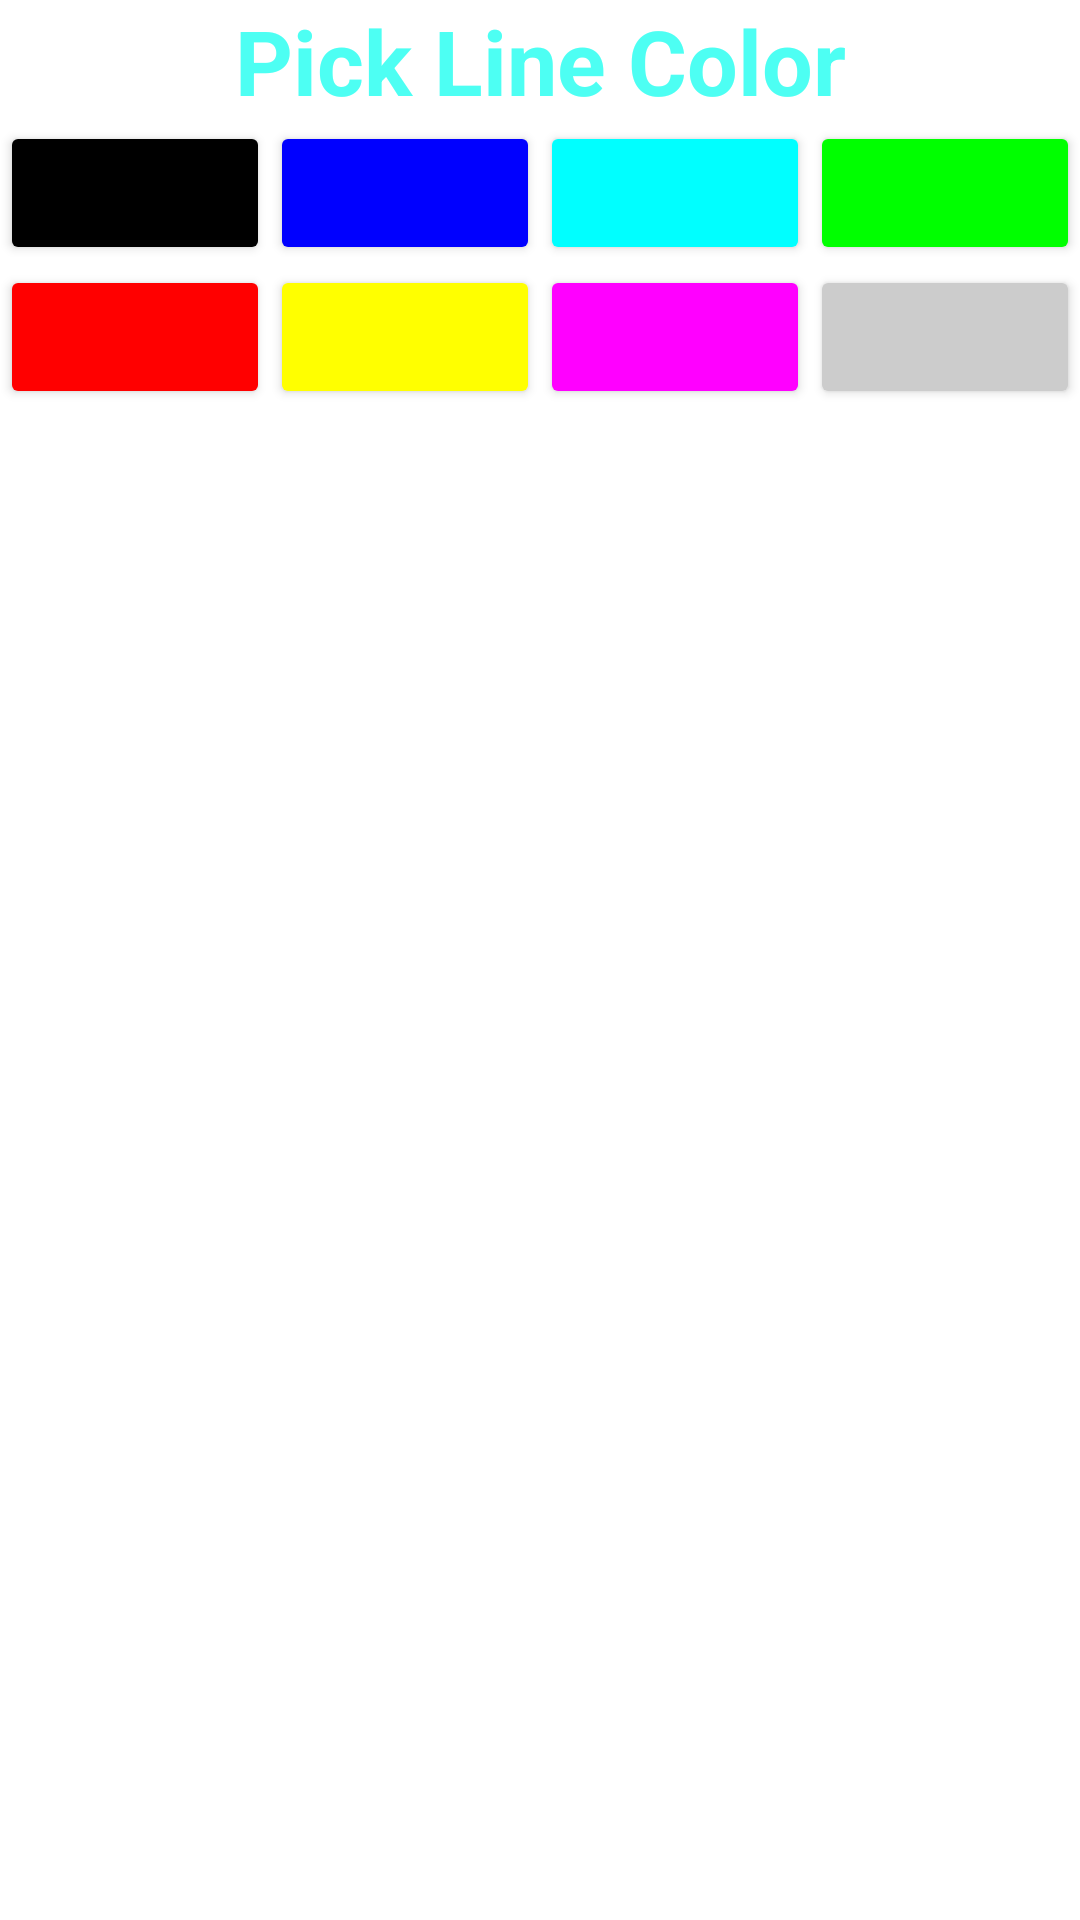

The Android layout XML behind this screen, and the referenced resources:
<!-- AndroidManifest.xml: application theme Theme.MobileSoftware -->
<!-- res/layout/dialog_color.xml -->
<?xml version="1.0" encoding="utf-8"?>
<LinearLayout xmlns:android="http://schemas.android.com/apk/res/android"
    android:layout_width="match_parent"
    android:layout_height="wrap_content"
    android:orientation="vertical">

    <TextView
        android:id="@+id/pick_line"
        android:layout_width="match_parent"
        android:layout_height="wrap_content"
        android:text="Pick Line Color"
        android:gravity="center"
        android:textColor="#4dfff3"
        android:textSize="30dp"
        android:textStyle="bold"/>

    <LinearLayout
        android:layout_width="match_parent"
        android:layout_height="wrap_content"
        android:orientation="horizontal">

        <Button
            android:id="@+id/color_black"
            android:layout_width="wrap_content"
            android:layout_height="wrap_content"
            android:backgroundTint="@color/black"
            android:layout_weight="1"/>

        <Button
            android:id="@+id/color_blue"
            android:layout_width="wrap_content"
            android:layout_height="wrap_content"
            android:backgroundTint="#0000ff"
            android:layout_weight="1"/>

        <Button
            android:id="@+id/color_lightblue"
            android:layout_width="wrap_content"
            android:layout_height="wrap_content"
            android:backgroundTint="#00ffff"
            android:layout_weight="1"/>

        <Button
            android:id="@+id/color_green"
            android:layout_width="wrap_content"
            android:layout_height="wrap_content"
            android:backgroundTint="#00ff00"
            android:layout_weight="1"/>
    </LinearLayout>

    <LinearLayout
        android:layout_width="match_parent"
        android:layout_height="wrap_content"
        android:orientation="horizontal">

        <Button
            android:id="@+id/color_red"
            android:layout_width="wrap_content"
            android:layout_height="wrap_content"
            android:backgroundTint="#ff0000"
            android:layout_weight="1"/>

        <Button
            android:id="@+id/color_yellow"
            android:layout_width="wrap_content"
            android:layout_height="wrap_content"
            android:backgroundTint="#ffff00"
            android:layout_weight="1"/>

        <Button
            android:id="@+id/color_pink"
            android:layout_width="wrap_content"
            android:layout_height="wrap_content"
            android:backgroundTint="#ff00ff"
            android:layout_weight="1"/>

        <Button
            android:id="@+id/color_ltgray"
            android:layout_width="wrap_content"
            android:layout_height="wrap_content"
            android:backgroundTint="#cccccc"
            android:layout_weight="1"/>
    </LinearLayout>
</LinearLayout>
<!-- resources referenced by this layout -->
<resources>
  <style name="Theme.MobileSoftware" parent="Theme.MaterialComponents.DayNight.DarkActionBar">
          
          <item name="colorPrimary">@color/purple_500</item>
          <item name="colorPrimaryVariant">@color/purple_700</item>
          <item name="colorOnPrimary">@color/white</item>
          
          <item name="colorSecondary">@color/teal_200</item>
          <item name="colorSecondaryVariant">@color/teal_700</item>
          <item name="colorOnSecondary">@color/black</item>
          
          <item name="android:statusBarColor" tools:targetApi="l">?attr/colorPrimaryVariant</item>
          
      </style>
  <!-- not gathered from this repository: default colours our renderer supplied (Android Studio template values) -->
  <color name="purple_500">#FF6200EE</color>
  <color name="purple_700">#FF3700B3</color>
  <color name="teal_200">#FF03DAC5</color>
  <color name="teal_700">#FF018786</color>
  <color name="black">#FF000000</color>
  <color name="white">#FFFFFFFF</color>
</resources>
